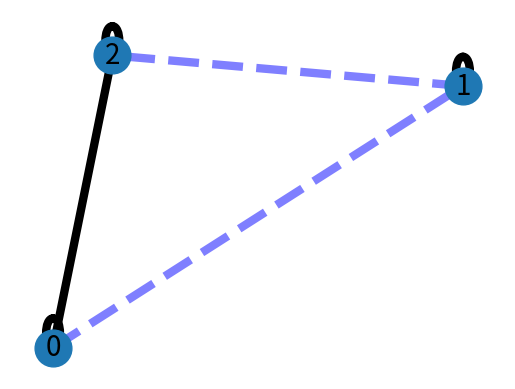

Python code for this plot:
try:
    import matplotlib.pyplot as plt
except:
    raise

import networkx as nx

similarity = ([1, 0.2, 2.3], [0.2, 1, 0.4], [2.3, 0.4, 1])

G=nx.Graph()
for i in range(0, 3):
	for j in range(0, 3):
		G.add_edge(i, j, weight=similarity[i][j])
		

elarge=[(u,v) for (u,v,d) in G.edges(data=True) if d['weight'] >0.5]
esmall=[(u,v) for (u,v,d) in G.edges(data=True) if d['weight'] <=0.5]

pos=nx.spring_layout(G) # positions for all nodes

# nodes
nx.draw_networkx_nodes(G,pos,node_size=700)

# edges
nx.draw_networkx_edges(G,pos,edgelist=elarge,
                    width=6)
nx.draw_networkx_edges(G,pos,edgelist=esmall,
                    width=6,alpha=0.5,edge_color='b',style='dashed')

# labels
nx.draw_networkx_labels(G,pos,font_size=20,font_family='sans-serif')

plt.axis('off')
plt.savefig("weighted_graph.png") # save as png
